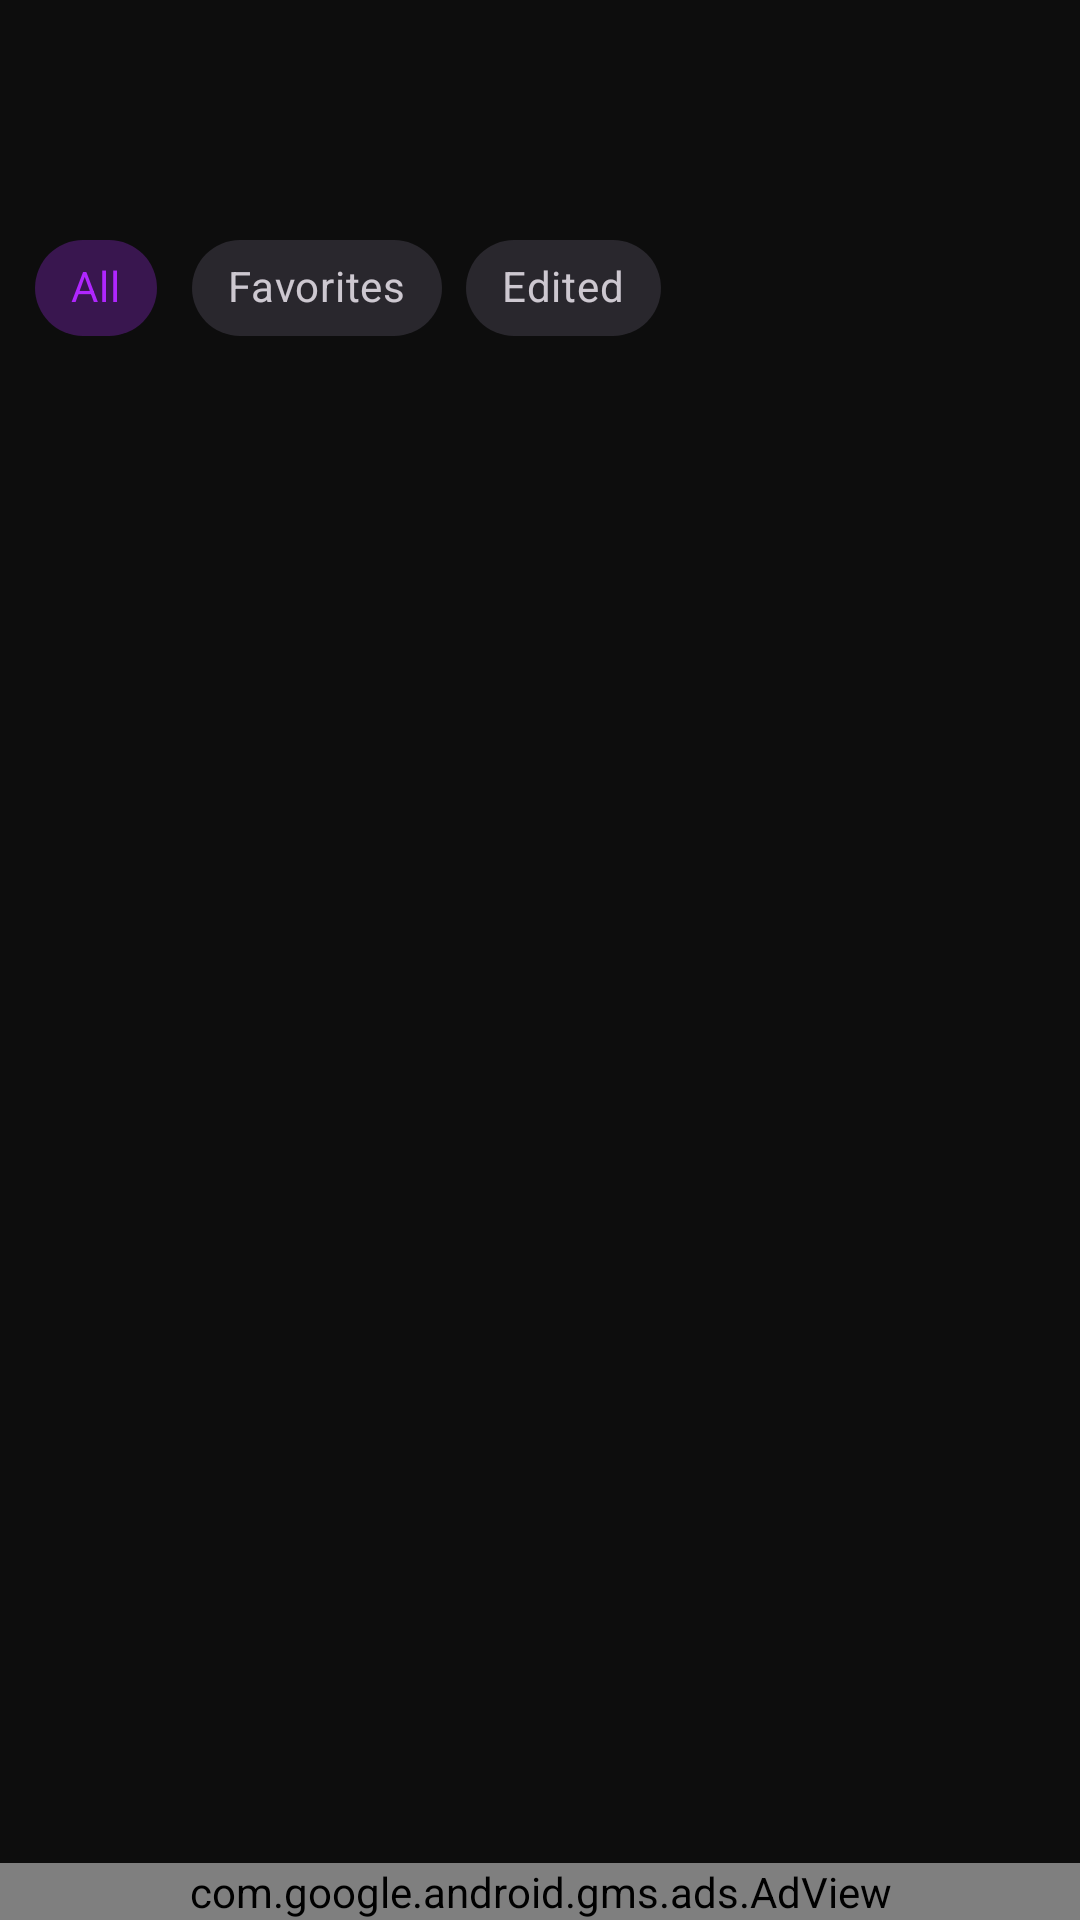

This screen was rendered from an Android layout file. Write that file and the resources it references.
<!-- AndroidManifest.xml: application theme Theme.AllStatusStudio -->
<!-- res/layout/activity_gallery.xml -->
<?xml version="1.0" encoding="utf-8"?>
<androidx.constraintlayout.widget.ConstraintLayout xmlns:android="http://schemas.android.com/apk/res/android"
    xmlns:app="http://schemas.android.com/apk/res-auto"
    android:layout_width="match_parent"
    android:layout_height="match_parent"
    android:background="@color/background">

    <com.google.android.material.appbar.MaterialToolbar
        android:id="@+id/toolbar"
        android:layout_width="match_parent"
        android:layout_height="?attr/actionBarSize"
        android:background="@color/background"
        app:titleTextColor="@color/white"
        app:layout_constraintTop_toTopOf="parent"/>

    <com.google.android.material.chip.ChipGroup
        android:id="@+id/chipGroup"
        android:layout_width="match_parent"
        android:layout_height="wrap_content"
        android:padding="8dp"
        app:singleSelection="true"
        app:layout_constraintTop_toBottomOf="@id/toolbar"
        app:layout_constraintStart_toStartOf="parent"
        app:layout_constraintEnd_toEndOf="parent">

        <com.google.android.material.chip.Chip
            android:id="@+id/chipAll"
            android:layout_width="wrap_content"
            android:layout_height="wrap_content"
            android:text="All"
            android:checked="true"
            style="@style/Widget.MaterialComponents.Chip.Choice"/>

        <com.google.android.material.chip.Chip
            android:id="@+id/chipFavorites"
            android:layout_width="wrap_content"
            android:layout_height="wrap_content"
            android:text="Favorites"
            style="@style/Widget.MaterialComponents.Chip.Choice"/>

        <com.google.android.material.chip.Chip
            android:id="@+id/chipEdited"
            android:layout_width="wrap_content"
            android:layout_height="wrap_content"
            android:text="Edited"
            style="@style/Widget.MaterialComponents.Chip.Choice"/>

    </com.google.android.material.chip.ChipGroup>

    <androidx.recyclerview.widget.RecyclerView
        android:id="@+id/recyclerView"
        android:layout_width="match_parent"
        android:layout_height="0dp"
        app:layout_constraintTop_toBottomOf="@id/chipGroup"
        app:layout_constraintBottom_toTopOf="@id/adView"/>

    <TextView
        android:id="@+id/emptyView"
        android:layout_width="wrap_content"
        android:layout_height="wrap_content"
        android:text="No items found"
        android:textColor="@color/white"
        android:visibility="gone"
        app:layout_constraintTop_toTopOf="parent"
        app:layout_constraintBottom_toBottomOf="parent"
        app:layout_constraintStart_toStartOf="parent"
        app:layout_constraintEnd_toEndOf="parent"/>

    <ProgressBar
        android:id="@+id/progressBar"
        android:layout_width="wrap_content"
        android:layout_height="wrap_content"
        android:visibility="gone"
        app:layout_constraintTop_toTopOf="parent"
        app:layout_constraintBottom_toBottomOf="parent"
        app:layout_constraintStart_toStartOf="parent"
        app:layout_constraintEnd_toEndOf="parent"/>

    <com.google.android.gms.ads.AdView
        android:id="@+id/adView"
        android:layout_width="match_parent"
        android:layout_height="wrap_content"
        app:adSize="BANNER"
        app:adUnitId="@string/ad_unit_id"
        app:layout_constraintBottom_toBottomOf="parent"
        app:layout_constraintStart_toStartOf="parent"
        app:layout_constraintEnd_toEndOf="parent"/>

</androidx.constraintlayout.widget.ConstraintLayout>
<!-- resources referenced by this layout -->
<resources>
  <color name="background">#0D0D0D</color>
  <color name="white">#FFFFFF</color>
  <string name="ad_unit_id">ca-app-pub-3940256099942544/6300978111</string>
  <style name="Theme.AllStatusStudio" parent="Base.Theme.AllStatusStudio" />
  <style name="Base.Theme.AllStatusStudio" parent="Theme.Material3.Dark.NoActionBar">
          <item name="colorPrimary">@color/neon_purple</item>
          <item name="colorPrimaryVariant">@color/purple_700</item>
          <item name="colorOnPrimary">@color/white</item>
  
          <item name="colorSecondary">@color/neon_cyan</item>
          <item name="colorSecondaryVariant">@color/teal_700</item>
          <item name="colorOnSecondary">@color/black</item>
  
          <item name="android:statusBarColor">@color/background</item>
          <item name="android:navigationBarColor">@color/background</item>
          <item name="android:windowBackground">@color/background</item>
  
          <item name="cardViewStyle">@style/Widget.Material3.CardView.Filled</item>
      </style>
  <color name="neon_purple">#B026FF</color>
  <color name="purple_700">#FF3700B3</color>
  <color name="neon_cyan">#00F5FF</color>
  <color name="teal_700">#FF018786</color>
  <color name="black">#000000</color>
</resources>
